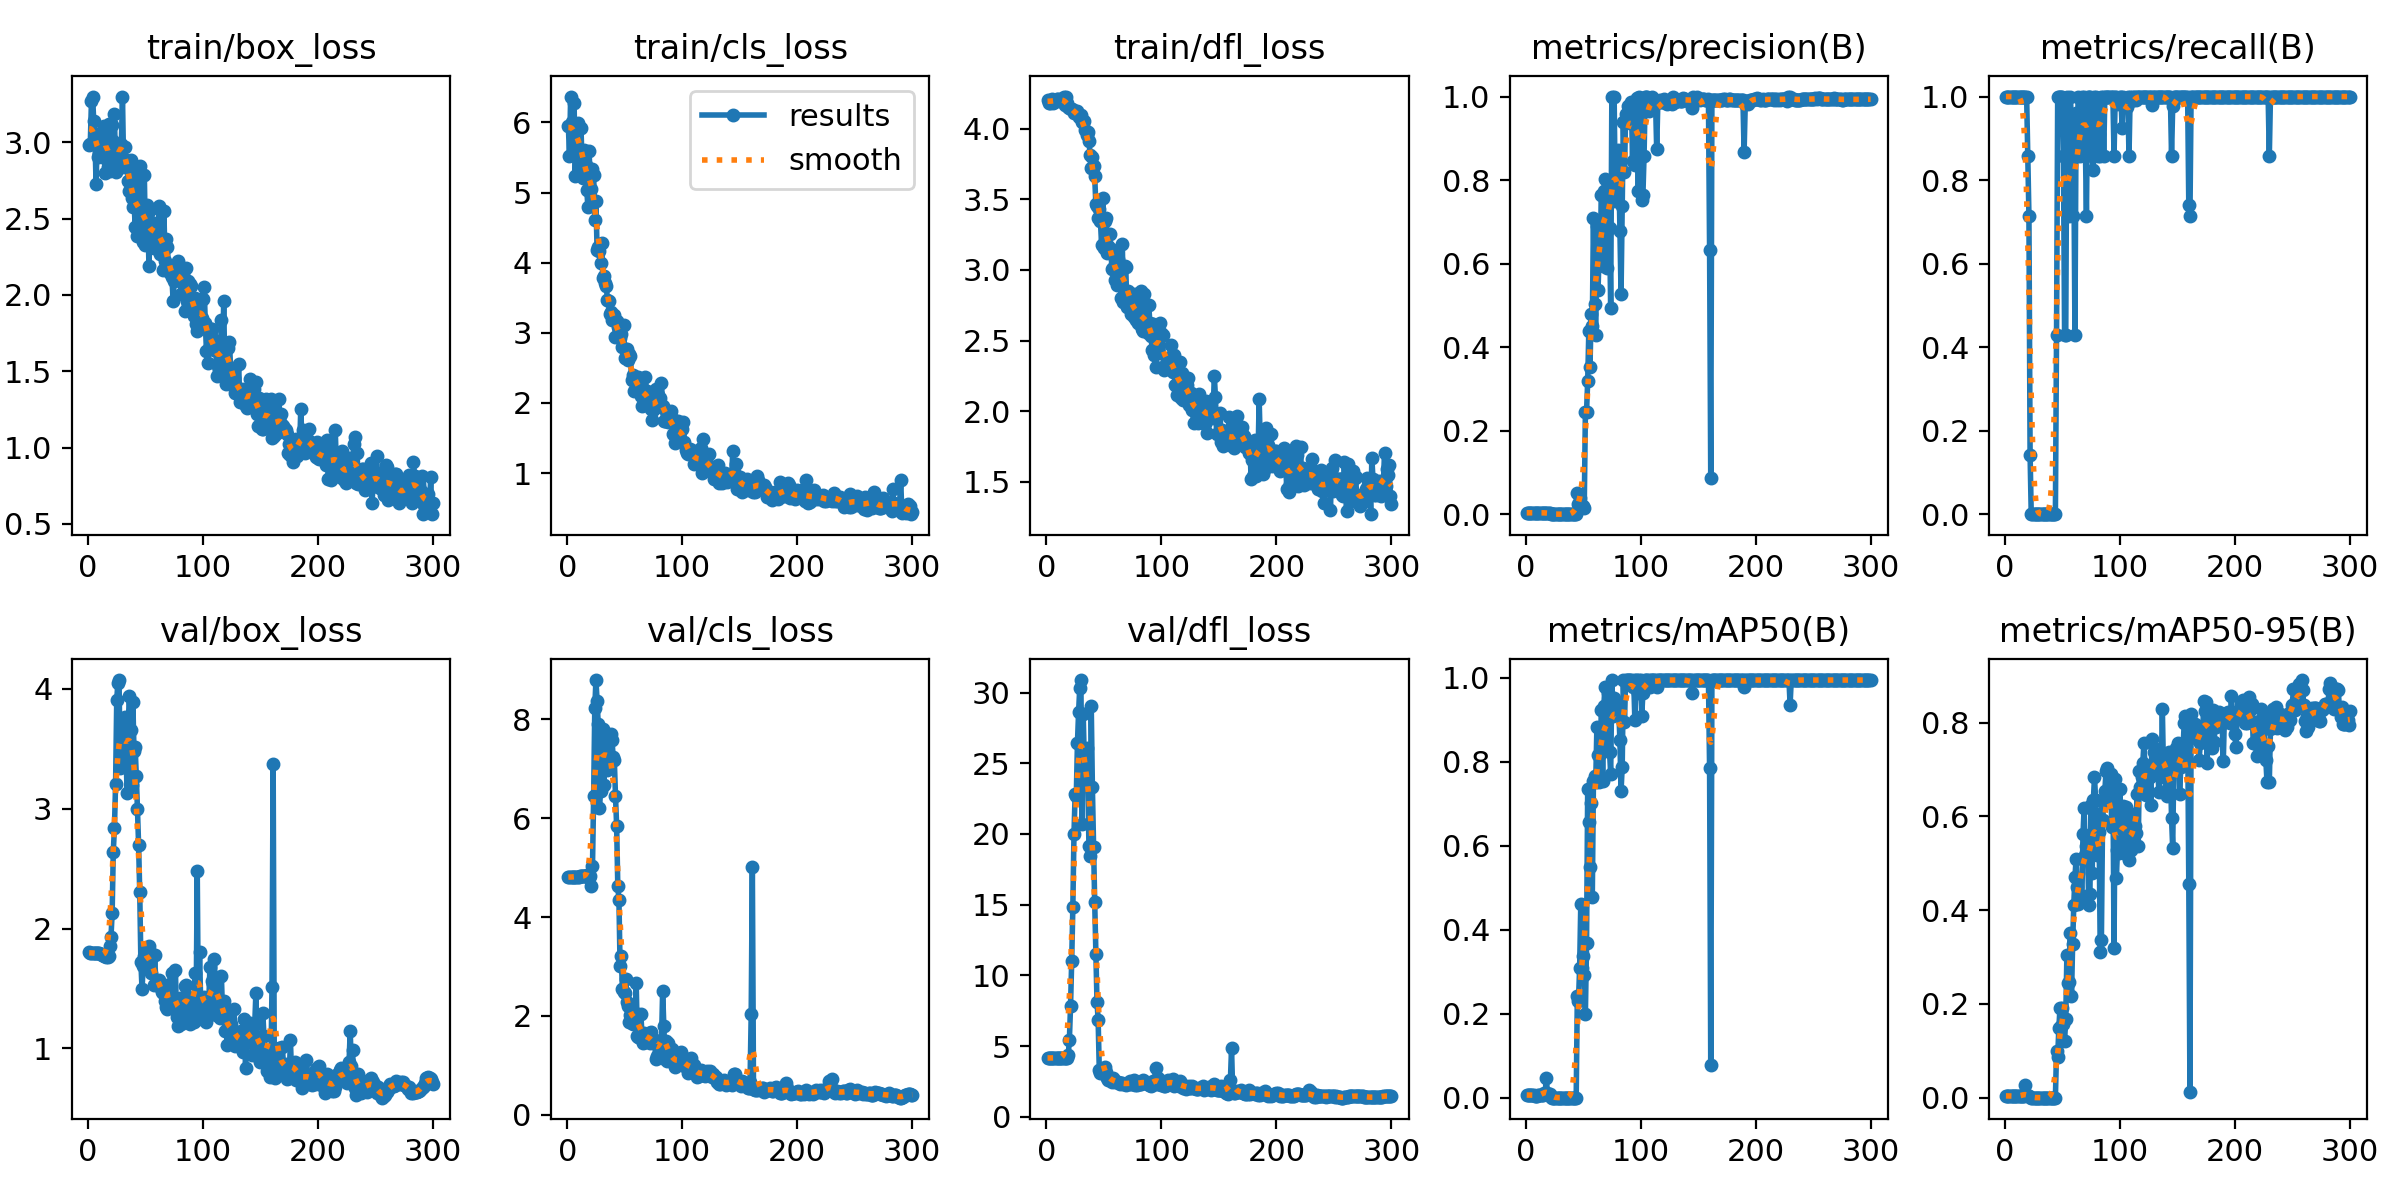

Data behind this chart, as committed beside it:
epoch, time, train/box_loss, train/cls_loss, train/dfl_loss, metrics/precision(B), metrics/recall(B), metrics/mAP50(B), metrics/mAP50-95(B), val/box_loss, val/cls_loss, val/dfl_loss, lr/pg0, lr/pg1, lr/pg2
1, 26.9, 2.98, 5.956, 4.204, 0.00333, 1, 0.00638, 0.00381, 1.802, 4.805, 4.16, 0.0007, 0.0007, 0.0937
2, 31.58, 2.99, 5.523, 4.184, 0.00333, 1, 0.00638, 0.00381, 1.795, 4.808, 4.163, 0.001495, 0.001495, 0.0865
3, 36.56, 3.268, 6.369, 4.183, 0.00333, 1, 0.0064, 0.00379, 1.8, 4.809, 4.164, 0.002285, 0.002285, 0.07928
4, 41.09, 3.3, 6.006, 4.206, 0.00333, 1, 0.0064, 0.00379, 1.795, 4.815, 4.165, 0.003069, 0.003069, 0.07207
5, 45.66, 3.14, 5.873, 4.215, 0.00333, 1, 0.00613, 0.0036, 1.795, 4.815, 4.167, 0.003849, 0.003849, 0.06485
6, 50.26, 3.057, 6.283, 4.182, 0.00333, 1, 0.0064, 0.00379, 1.796, 4.816, 4.167, 0.004622, 0.004622, 0.05762
7, 54.81, 2.728, 5.24, 4.189, 0.00333, 1, 0.00621, 0.00407, 1.796, 4.814, 4.169, 0.005391, 0.005391, 0.05039
8, 59.66, 2.981, 5.843, 4.198, 0.00333, 1, 0.00509, 0.00291, 1.794, 4.821, 4.169, 0.006154, 0.006154, 0.04315
9, 64.26, 2.902, 5.987, 4.212, 0.00333, 1, 0.00506, 0.00293, 1.792, 4.822, 4.169, 0.006913, 0.006913, 0.03591
10, 68.99, 2.92, 5.555, 4.209, 0.00333, 1, 0.00493, 0.0028, 1.793, 4.821, 4.169, 0.007665, 0.007665, 0.02867
11, 73.73, 2.958, 5.917, 4.203, 0.00333, 1, 0.00593, 0.00311, 1.785, 4.827, 4.171, 0.008413, 0.008413, 0.02141
12, 78.43, 2.902, 5.918, 4.196, 0.00333, 1, 0.00555, 0.00297, 1.783, 4.827, 4.171, 0.009155, 0.009155, 0.01416
13, 83.14, 2.987, 5.382, 4.214, 0.00333, 1, 0.006, 0.00321, 1.778, 4.828, 4.171, 0.009604, 0.009604, 0.009604
14, 87.95, 3.109, 5.212, 4.21, 0.00333, 1, 0.00555, 0.00299, 1.772, 4.833, 4.171, 0.009571, 0.009571, 0.009571
15, 92.73, 2.797, 5.609, 4.228, 0.00333, 1, 0.00591, 0.00314, 1.768, 4.839, 4.17, 0.009538, 0.009538, 0.009538
16, 97.64, 3.081, 5.392, 4.172, 0.00333, 1, 0.00995, 0.00447, 1.766, 4.841, 4.17, 0.009505, 0.009505, 0.009505
17, 102.7, 2.838, 5.041, 4.227, 0.00333, 1, 0.00992, 0.00434, 1.766, 4.842, 4.168, 0.009472, 0.009472, 0.009472
18, 107.4, 3.12, 4.8, 4.182, 0.00333, 1, 0.04625, 0.02613, 1.773, 4.802, 4.161, 0.009439, 0.009439, 0.009439
19, 112.6, 2.815, 5.596, 4.157, 0.00333, 1, 0.01213, 0.0057, 1.854, 4.796, 4.355, 0.009406, 0.009406, 0.009406
20, 117.4, 2.864, 5.216, 4.148, 0.00286, 0.8571, 0.00726, 0.00342, 1.93, 4.84, 5.464, 0.009373, 0.009373, 0.009373
21, 122.1, 3.116, 5.053, 4.142, 0.00238, 0.7143, 0.00883, 0.00253, 2.131, 4.632, 7.833, 0.00934, 0.00934, 0.00934
22, 126.9, 3.01, 5.337, 4.137, 0.00048, 0.1429, 0.00126, 0.00046, 2.641, 5.036, 11.01, 0.009307, 0.009307, 0.009307
23, 131.6, 3.182, 5.255, 4.133, 0, 0, 0, 0, 2.841, 6.446, 14.81, 0.009274, 0.009274, 0.009274
24, 136.3, 2.805, 4.605, 4.111, 0, 0, 0, 0, 3.205, 8.235, 20.01, 0.009241, 0.009241, 0.009241
25, 141, 2.911, 4.881, 4.124, 0, 0, 0, 0, 3.911, 8.799, 22.83, 0.009208, 0.009208, 0.009208
26, 145.7, 2.957, 4.18, 4.118, 0, 0, 0, 0, 4.051, 8.377, 22.68, 0.009175, 0.009175, 0.009175
27, 150.4, 2.896, 4.217, 4.124, 0, 0, 0, 0, 4.074, 7.904, 26.41, 0.009142, 0.009142, 0.009142
28, 155.1, 2.836, 4.162, 4.08, 0, 0, 0, 0, 3.337, 6.209, 28.6, 0.009109, 0.009109, 0.009109
29, 159.8, 2.988, 3.997, 4.081, 0, 0, 0, 0, 3.344, 6.549, 30.31, 0.009076, 0.009076, 0.009076
30, 164.6, 3.3, 4.286, 4.1, 0, 0, 0, 0, 3.602, 7.572, 30.88, 0.009043, 0.009043, 0.009043
31, 169.3, 2.835, 3.779, 4.047, 0, 0, 0, 0, 3.531, 7.816, 20.68, 0.00901, 0.00901, 0.00901
32, 174, 2.971, 3.811, 4.046, 0, 0, 0, 0, 3.77, 6.676, 28.48, 0.008977, 0.008977, 0.008977
33, 178.8, 2.859, 3.71, 4.056, 0, 0, 0, 0, 3.501, 7.582, 25.09, 0.008944, 0.008944, 0.008944
34, 183.5, 2.885, 3.666, 3.993, 0, 0, 0, 0, 3.13, 7.663, 24.47, 0.008911, 0.008911, 0.008911
35, 188.3, 2.745, 3.474, 3.959, 0, 0, 0, 0, 3.709, 6.977, 26.08, 0.008878, 0.008878, 0.008878
36, 193, 2.678, 3.447, 3.974, 0, 0, 0, 0, 3.94, 7.026, 23.6, 0.008845, 0.008845, 0.008845
37, 197.8, 2.883, 3.274, 3.915, 0, 0, 0, 0, 3.66, 7.119, 19.18, 0.008812, 0.008812, 0.008812
38, 202.6, 2.637, 3.299, 3.816, 0, 0, 0, 0, 3.196, 7.712, 18.45, 0.008779, 0.008779, 0.008779
39, 207.3, 2.578, 3.176, 3.722, 0, 0, 0, 0, 3.894, 7.575, 29.08, 0.008746, 0.008746, 0.008746
40, 212, 2.627, 3.26, 3.801, 0, 0, 0, 0, 3.486, 7.234, 23.29, 0.008713, 0.008713, 0.008713
41, 216.6, 2.449, 3.249, 3.737, 0, 0, 0, 0, 3.516, 7.172, 19.08, 0.00868, 0.00868, 0.00868
42, 221.4, 2.805, 2.937, 3.667, 0, 0, 0, 0, 3.274, 6.452, 15.22, 0.008647, 0.008647, 0.008647
43, 226.2, 2.388, 3.172, 3.464, 0, 0, 0, 0, 3.001, 5.845, 11.51, 0.008614, 0.008614, 0.008614
44, 231, 2.554, 3.078, 3.453, 0, 0, 0, 0, 2.701, 4.636, 8.151, 0.008581, 0.008581, 0.008581
45, 235.7, 2.843, 2.975, 3.366, 0.05, 0.4286, 0.243, 0.09888, 2.302, 4.344, 6.852, 0.008548, 0.008548, 0.008548
46, 240.8, 2.436, 2.924, 3.43, 0.02555, 1, 0.2313, 0.08762, 1.721, 3.004, 3.331, 0.008515, 0.008515, 0.008515
47, 245.6, 2.511, 2.985, 3.344, 0.03911, 1, 0.3092, 0.1476, 1.493, 3.22, 3.132, 0.008482, 0.008482, 0.008482
48, 250.7, 2.346, 2.793, 3.179, 0.02187, 1, 0.4618, 0.192, 1.691, 2.553, 3.107, 0.008449, 0.008449, 0.008449
49, 255.8, 2.784, 3.116, 3.508, 0.01867, 1, 0.3089, 0.1524, 1.774, 2.49, 3.297, 0.008416, 0.008416, 0.008416
50, 260.9, 2.327, 2.646, 3.156, 0.01983, 1, 0.3378, 0.1915, 1.715, 2.464, 3.258, 0.008383, 0.008383, 0.008383
51, 266.1, 2.59, 2.64, 3.345, 0.01571, 0.8571, 0.2924, 0.1563, 1.828, 2.744, 3.546, 0.00835, 0.00835, 0.00835
52, 271.4, 2.535, 2.776, 3.372, 0.2439, 0.4286, 0.2001, 0.122, 1.781, 2.282, 3.142, 0.008317, 0.008317, 0.008317
53, 276.6, 2.191, 2.615, 3.121, 0.2446, 0.4286, 0.3675, 0.1686, 1.853, 2.204, 2.763, 0.008284, 0.008284, 0.008284
54, 281.7, 2.434, 2.691, 3.173, 0.3192, 1, 0.7346, 0.3036, 1.758, 1.886, 2.618, 0.008251, 0.008251, 0.008251
55, 287.4, 2.564, 2.673, 3.255, 0.4397, 0.899, 0.656, 0.2448, 1.629, 2.016, 2.573, 0.008218, 0.008218, 0.008218
56, 292.6, 2.448, 2.323, 3.151, 0.3524, 0.7143, 0.5488, 0.2463, 1.792, 1.852, 2.632, 0.008185, 0.008185, 0.008185
57, 297.7, 2.309, 2.393, 3.009, 0.4792, 1, 0.7015, 0.3517, 1.531, 1.837, 2.491, 0.008152, 0.008152, 0.008152
58, 302.8, 2.392, 2.172, 3.013, 0.45, 0.9374, 0.4785, 0.2172, 1.777, 2.085, 2.721, 0.008119, 0.008119, 0.008119
59, 307.7, 2.474, 2.293, 3.103, 0.7082, 0.7143, 0.7542, 0.3281, 1.54, 1.892, 2.635, 0.008086, 0.008086, 0.008086
60, 312.5, 2.429, 2.367, 2.929, 0.5034, 0.8571, 0.7663, 0.4118, 1.564, 2.664, 2.445, 0.008053, 0.008053, 0.008053
... 240 more rows
